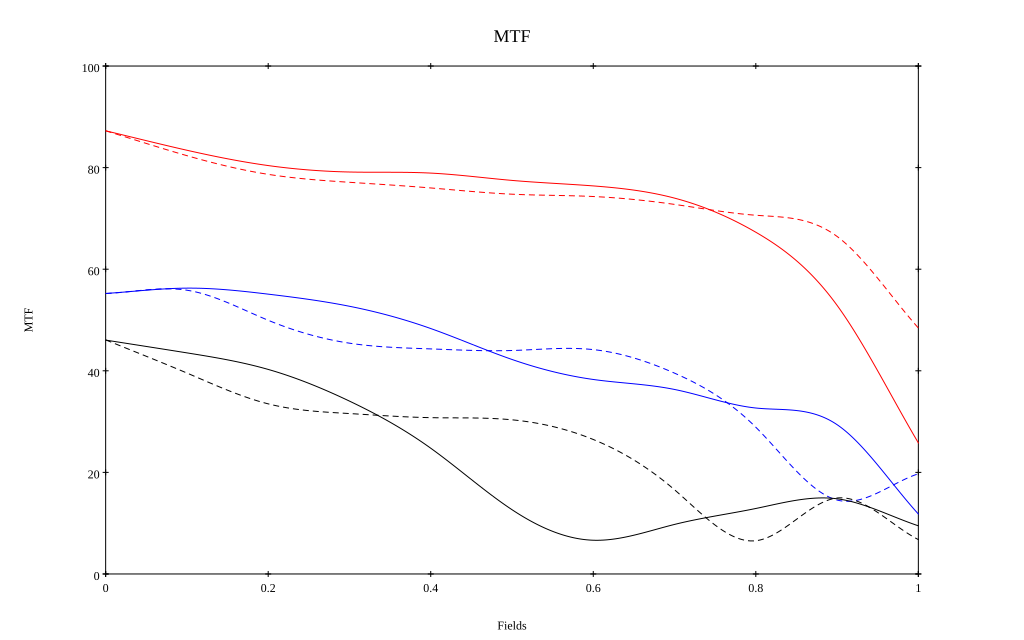

Source data for this figure (header and first rows):
, 0, 0.1, 0.2, 0.3, 0.4, 0.5, 0.6, 0.7, 0.8, 0.9, 1
10 sag, 0.873, 0.834, 0.804, 0.791, 0.789, 0.775, 0.764, 0.74, 0.673, 0.529, 0.258
10 tan, 0.872, 0.824, 0.787, 0.771, 0.76, 0.748, 0.743, 0.728, 0.706, 0.664, 0.484
30 sag, 0.552, 0.563, 0.551, 0.527, 0.483, 0.422, 0.383, 0.363, 0.327, 0.294, 0.118
30 tan, 0.552, 0.559, 0.499, 0.454, 0.443, 0.44, 0.442, 0.395, 0.289, 0.146, 0.197
50 sag, 0.46, 0.435, 0.403, 0.34, 0.248, 0.127, 0.066, 0.098, 0.129, 0.148, 0.095
50 tan, 0.461, 0.396, 0.335, 0.316, 0.308, 0.303, 0.265, 0.166, 0.065, 0.15, 0.068
